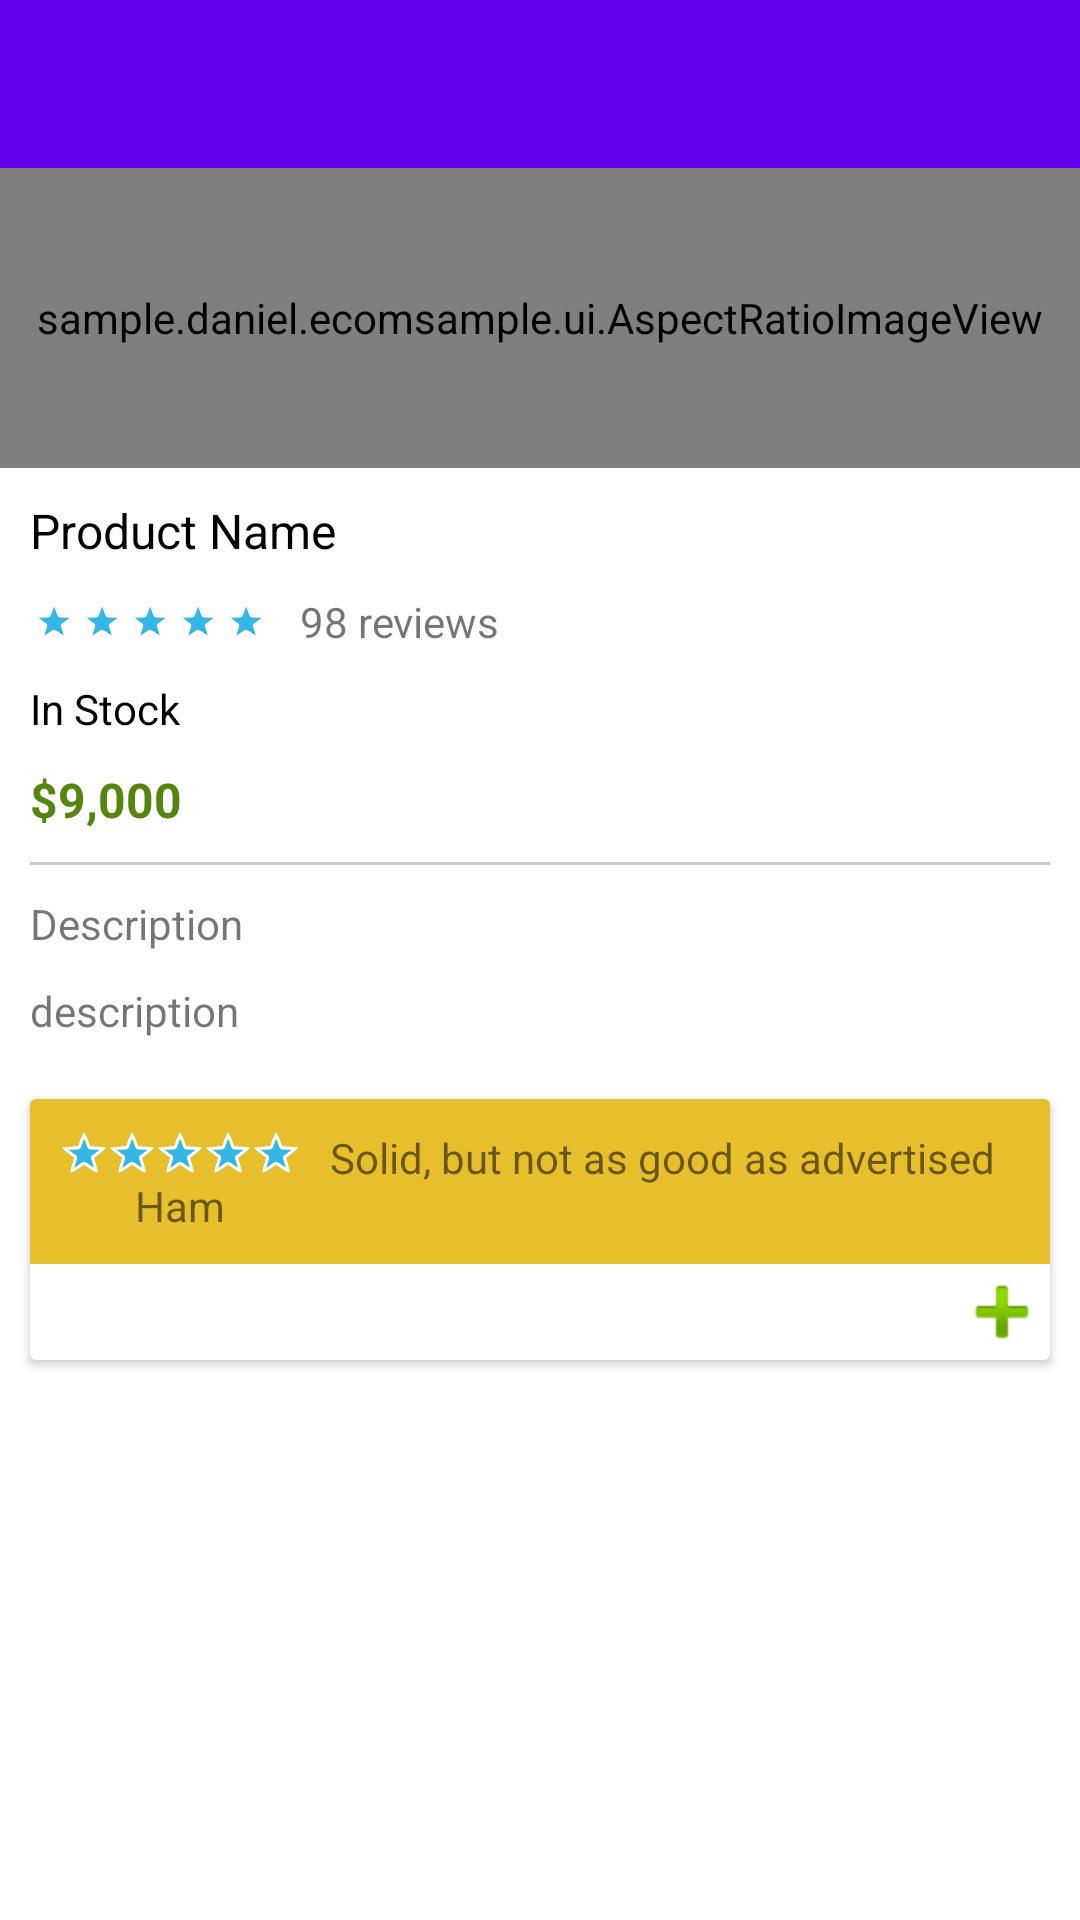

This screen was rendered from an Android layout file. Write that file and the resources it references.
<!-- AndroidManifest.xml: application theme AppTheme -->
<!-- res/layout/fragment_product_detail.xml -->
<?xml version="1.0" encoding="utf-8"?>
<LinearLayout xmlns:android="http://schemas.android.com/apk/res/android"
    xmlns:app="http://schemas.android.com/apk/res-auto"
    android:orientation="vertical"
    android:layout_width="match_parent"
    android:layout_height="match_parent">

    <android.support.v7.widget.Toolbar
        android:id="@+id/toolbar"
        android:layout_width="match_parent"
        android:layout_height="?attr/actionBarSize"
        style="@style/MyActionBar"/>

    <ScrollView
        android:layout_width="match_parent"
        android:layout_height="match_parent"
        android:background="@android:color/background_light">

        <LinearLayout
            android:layout_width="match_parent"
            android:layout_height="wrap_content"
            android:orientation="vertical">

            <sample.daniel.ecomsample.ui.AspectRatioImageView
                android:id="@+id/imgCover"
                android:layout_width="match_parent"
                android:layout_height="100dp"
                android:transitionName="CoverImage"
                app:widthAspect="4"
                app:heightAspect="3"
                android:scaleType="centerCrop"
                android:src="@drawable/placeholder"/>

            <LinearLayout
                android:layout_width="match_parent"
                android:layout_height="wrap_content"
                android:padding="@dimen/standard_padding"
                android:orientation="vertical">

                <TextView
                    android:id="@+id/tvProductName"
                    android:layout_width="match_parent"
                    android:layout_height="wrap_content"
                    android:textSize="16sp"
                    android:textColor="@android:color/primary_text_light"
                    android:text="Product Name"/>

                <LinearLayout
                    android:layout_width="wrap_content"
                    android:layout_height="wrap_content"
                    android:gravity="center_vertical"
                    android:layout_marginTop="@dimen/standard_margin"
                    android:orientation="horizontal">

                    <RatingBar
                        android:id="@+id/ratingBar"
                        style="@style/MyRatingBar"
                        android:layout_width="wrap_content"
                        android:layout_height="wrap_content"
                        android:rating="5"/>

                    <TextView
                        android:id="@+id/tvNumReviews"
                        android:layout_width="wrap_content"
                        android:layout_height="wrap_content"
                        android:layout_marginLeft="@dimen/standard_margin"
                        android:text="98 reviews"/>

                </LinearLayout>

                <TextView
                    android:id="@+id/tvAvailabilityStatus"
                    android:layout_width="wrap_content"
                    android:layout_height="wrap_content"
                    android:layout_marginTop="@dimen/standard_margin"
                    android:textColor="@android:color/primary_text_light"
                    android:textSize="14sp"
                    android:text="In Stock"/>

                <LinearLayout
                    android:layout_width="wrap_content"
                    android:layout_height="wrap_content"
                    android:gravity="center_vertical"
                    android:layout_marginTop="@dimen/standard_margin"
                    android:orientation="horizontal">

                    <TextView
                        android:layout_width="wrap_content"
                        android:layout_height="wrap_content"
                        style="@style/TextViewPrice"
                        android:text="$"/>

                    <TextView
                        android:id="@+id/tvPrice"
                        android:layout_width="wrap_content"
                        android:layout_height="wrap_content"
                        style="@style/TextViewPrice"
                        android:text="9,000"/>

                </LinearLayout>

                <View
                    android:layout_width="match_parent"
                    android:layout_height="1dp"
                    android:layout_marginTop="@dimen/standard_margin"
                    android:background="@drawable/bg_divider" />

                <TextView
                    android:layout_width="match_parent"
                    android:layout_height="wrap_content"
                    android:layout_marginTop="@dimen/standard_margin"
                    android:text="Description"/>

                <TextView
                    android:id="@+id/tvDescription"
                    android:layout_width="match_parent"
                    android:layout_height="wrap_content"
                    android:layout_marginTop="@dimen/standard_margin"
                    android:text="description"/>

            </LinearLayout>

            <include layout="@layout/card_comment"
                android:layout_width="match_parent"
                android:layout_height="wrap_content"
                android:layout_marginTop="@dimen/standard_margin"
                android:layout_margin="@dimen/standard_margin" />

        </LinearLayout>
    </ScrollView>

</LinearLayout>
<!-- res/layout/card_comment.xml (included above) -->
<?xml version="1.0" encoding="utf-8"?>
<android.support.v7.widget.CardView
    xmlns:android="http://schemas.android.com/apk/res/android"
    android:layout_width="match_parent"
    android:layout_height="match_parent">

    <LinearLayout
        android:layout_width="match_parent"
        android:layout_height="wrap_content"
        android:orientation="vertical"
        >

        <LinearLayout
            android:layout_width="match_parent"
            android:layout_height="wrap_content"
            android:orientation="horizontal"
            android:background="#e7be2b"
            android:padding="@dimen/standard_padding">

            <LinearLayout
                android:layout_width="wrap_content"
                android:layout_height="wrap_content"
                android:orientation="vertical">

                <RatingBar
                    style="@style/MyRatingBar"
                    android:layout_width="wrap_content"
                    android:layout_height="wrap_content"
                    android:rating="5"/>

                <TextView
                    android:layout_gravity="center_horizontal"
                    android:id="@+id/tvUsername"
                    android:layout_width="wrap_content"
                    android:layout_height="wrap_content"
                    android:text="Ham"/>

            </LinearLayout>

            <TextView
                android:id="@+id/tvComment"
                android:layout_width="match_parent"
                android:layout_height="wrap_content"
                android:layout_marginLeft="@dimen/standard_margin"
                android:text="Solid, but not as good as advertised"/>

        </LinearLayout>

        <ImageView
            android:id="@+id/btnAddComment"
            android:layout_width="wrap_content"
            android:layout_height="wrap_content"
            android:src="@android:drawable/ic_input_add"
            android:layout_gravity="right"/>

    </LinearLayout>

</android.support.v7.widget.CardView>
<!-- resources referenced by this layout -->
<resources>
  <dimen name="standard_margin">10dp</dimen>
  <dimen name="standard_padding">10dp</dimen>
  <!-- drawable bg_divider (drawable) -->
  <?xml version="1.0" encoding="utf-8"?>
  <layer-list xmlns:android="http://schemas.android.com/apk/res/android">
  
      <item>
  
          <shape>
              <solid android:color="#cacaca" />
          </shape>
  
      </item>
  
  </layer-list>
  <!-- drawable placeholder: png bitmap (drawable-xxxhdpi, 119844 bytes) -->
  <style name="MyActionBar">
          <item name="android:background">@color/colorPrimary</item>
      </style>
  <style name="MyRatingBar" parent="@android:style/Widget.Holo.RatingBar.Small">
          <item name="android:numStars">5</item>
          <item name="android:stepSize">0.5</item>
      </style>
  <style name="TextViewPrice">
          <item name="android:textSize">16sp</item>
          <item name="android:textColor">#56850e</item>
          <item name="android:textStyle">bold</item>
      </style>
  <style name="AppTheme" parent="Theme.AppCompat.Light.NoActionBar">
          
          <item name="colorPrimary">@color/colorPrimary</item>
          <item name="colorPrimaryDark">@color/colorPrimaryDark</item>
          <item name="colorAccent">@color/colorAccent</item>
  
          <item name="android:textColorPrimary">@color/textColorPrimary</item>
      </style>
  <!-- not gathered from this repository: default colours our renderer supplied (Android Studio template values) -->
  <color name="colorPrimary">#FF6200EE</color>
  <color name="colorPrimaryDark">#FF3700B3</color>
  <color name="colorAccent">#FF03DAC5</color>
</resources>
